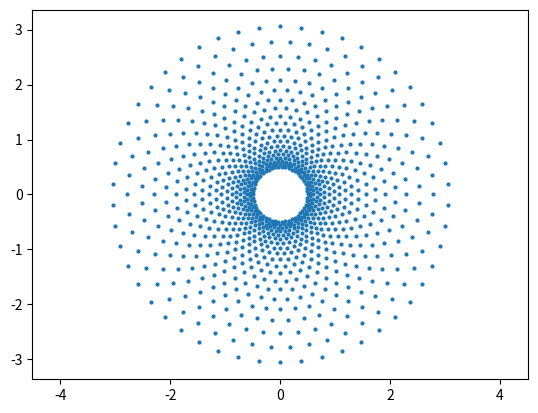

Python code for this plot:
import numpy as np
import matplotlib.pyplot as plt

N = 50
#x = np.random.rand(N)
# y = np.random.rand(N)
rows = 20
colors = np.random.rand(N)
colors = list(colors)
if rows > 1:
     for count in range(rows - 1):
        colors.extend(colors[0:50])


#
# area = np.pi * (15 * np.random.rand(N)) ** 2
#
# plt.scatter(x, y, s=area, c=colors, alpha=.5)
# plt.show()

x , y = [], []
area = 4
radius = .5
increment = 2 * np.pi / N
offset = 0
for count in range(rows):

    for angle in np.arange(0 + offset, 2 * np.pi + offset, increment):
        x.append(radius * np.cos(angle))
        y.append(radius * np.sin(angle))
    radius *= 1.1
    offset += increment / 2
plt.scatter(x, y, s=area)
plt.axis('equal')
plt.show()
